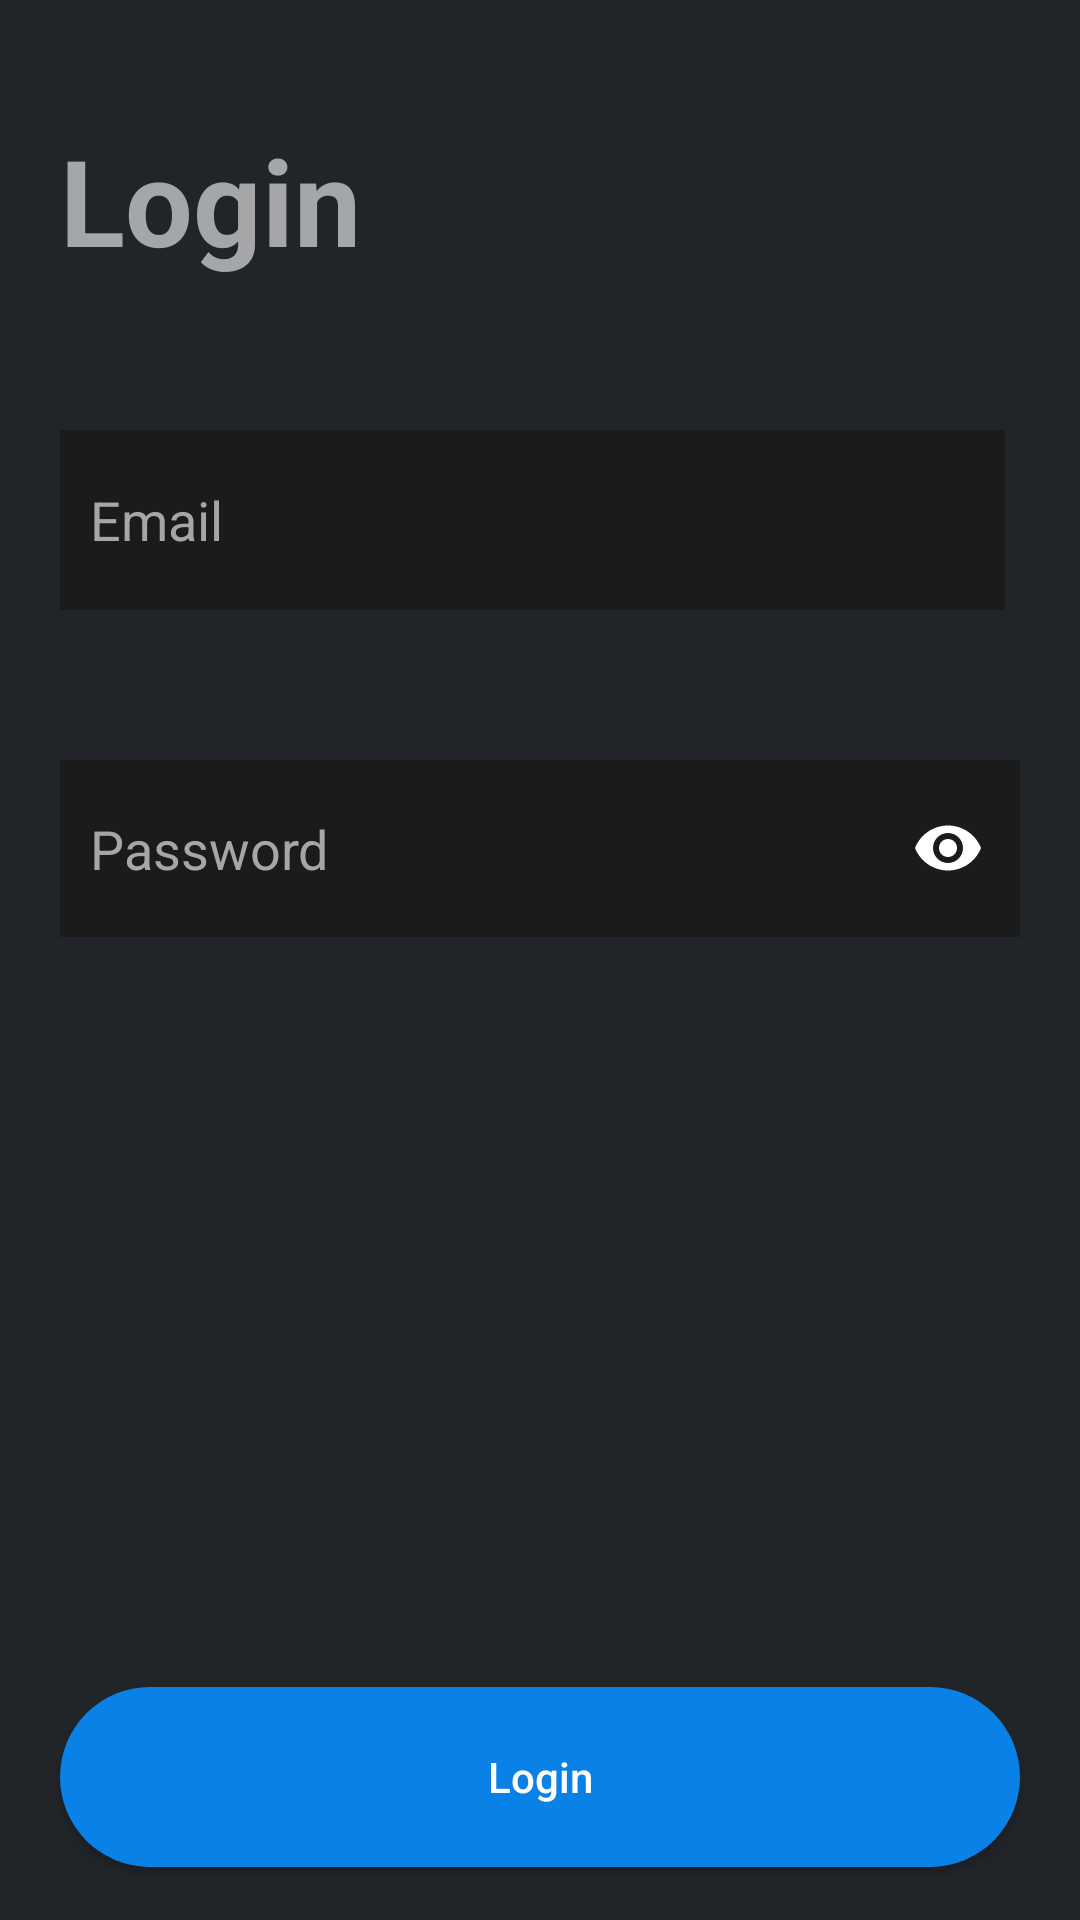

Layout XML and referenced resources for this Android screen:
<!-- AndroidManifest.xml: application theme Theme.GAIA -->
<!-- res/layout/fragment_login_.xml -->
<?xml version="1.0" encoding="utf-8"?>
<RelativeLayout xmlns:android="http://schemas.android.com/apk/res/android"
    xmlns:tools="http://schemas.android.com/tools"
    android:layout_width="match_parent"
    android:layout_height="match_parent"
    xmlns:app="http://schemas.android.com/apk/res-auto"
    android:background="#212429"
    tools:context=".Authentication.LoginFragment">

    <TextView
        android:id="@+id/textLgn"
        android:layout_width="wrap_content"
        android:layout_height="wrap_content"
        android:textSize="40sp"
        android:textStyle="bold"
        android:layout_marginTop="40dp"
        android:layout_marginStart="20dp"
        android:textColor="#A5A6A8"
        android:text="@string/login" />
    <EditText
        android:id="@+id/etdEmail"
        android:layout_below="@id/textLgn"
        android:layout_width="match_parent"
        android:layout_marginTop="50dp"
        android:hint="Email"
        android:padding="10dp"
        android:background="#1B1B1B"
        android:layout_marginStart="20dp"
        android:layout_marginEnd="25dp"
        android:ems="10"
        android:textColorHint="#A5A6A8"
        android:textColor="@color/white"
        android:inputType="textEmailAddress"
        android:layout_height="60dp"/>

    <com.google.android.material.textfield.TextInputLayout
        android:id="@+id/etdP"
        android:layout_width="365dp"
        android:layout_height="59dp"
        android:layout_below="@+id/etdEmail"
        android:layout_marginTop="50dp"
        android:layout_marginStart="20dp"
        android:layout_marginEnd="20dp"
        android:textColorHint="#A5A6A8"
        app:hintEnabled="false"
        app:passwordToggleEnabled="true"
        app:passwordToggleTint="@color/white"

        >


        <EditText
            android:id="@+id/etdPass"
            android:layout_width="match_parent"
            android:layout_height="match_parent"
            android:layout_below="@id/etdEmail"
            android:background="#1b1b1b"
            android:ems="10"
            android:hint="Password"
            android:inputType="textPassword"
            android:padding="10dp"
            android:textColor="@color/white"
            android:textColorHint="#A5A6A8" />
    </com.google.android.material.textfield.TextInputLayout>


    <Button
        android:layout_marginTop="250dp"
        android:id="@+id/lgnBtn"
        android:layout_centerHorizontal="true"
        app:backgroundTint="#0A81E7"
        android:layout_marginHorizontal="20dp"
        android:layout_below="@id/etdP"
        android:layout_width="400dp"
        android:textAllCaps="false"
        android:text="Login"
        android:textColor="@color/white"
        android:clickable="true"
        android:focusable="true"
        android:background="@drawable/round_bt"
        android:layout_height="60dp"/>

</RelativeLayout>
<!-- resources referenced by this layout -->
<resources>
  <color name="white">#FFFFFFFF</color>
  <!-- drawable round_bt (drawable) -->
  <?xml version="1.0" encoding="utf-8"?>
  <selector xmlns:android="http://schemas.android.com/apk/res/android">
      
      <item android:state_pressed="true">
          <ripple android:color="@color/black"
              android:duration="100">
              <item>
                  <shape android:shape="rectangle">
                      <solid android:color="#0a81e7" />
                      <corners android:radius="100dp" /> 
                  </shape>
              </item>
          </ripple>
      </item>
      
      <item>
          <shape android:shape="rectangle">
              <solid android:color="#0a81e7" />
              <corners android:radius="100dp" />
          </shape>
      </item>
  
  </selector>
  <string name="login">Login</string>
  <style name="Theme.GAIA" parent="Base.Theme.GAIA" />
  <color name="black">#FF000000</color>
  <style name="Base.Theme.GAIA" parent="Theme.AppCompat.Light.NoActionBar">
          
          
      </style>
</resources>
